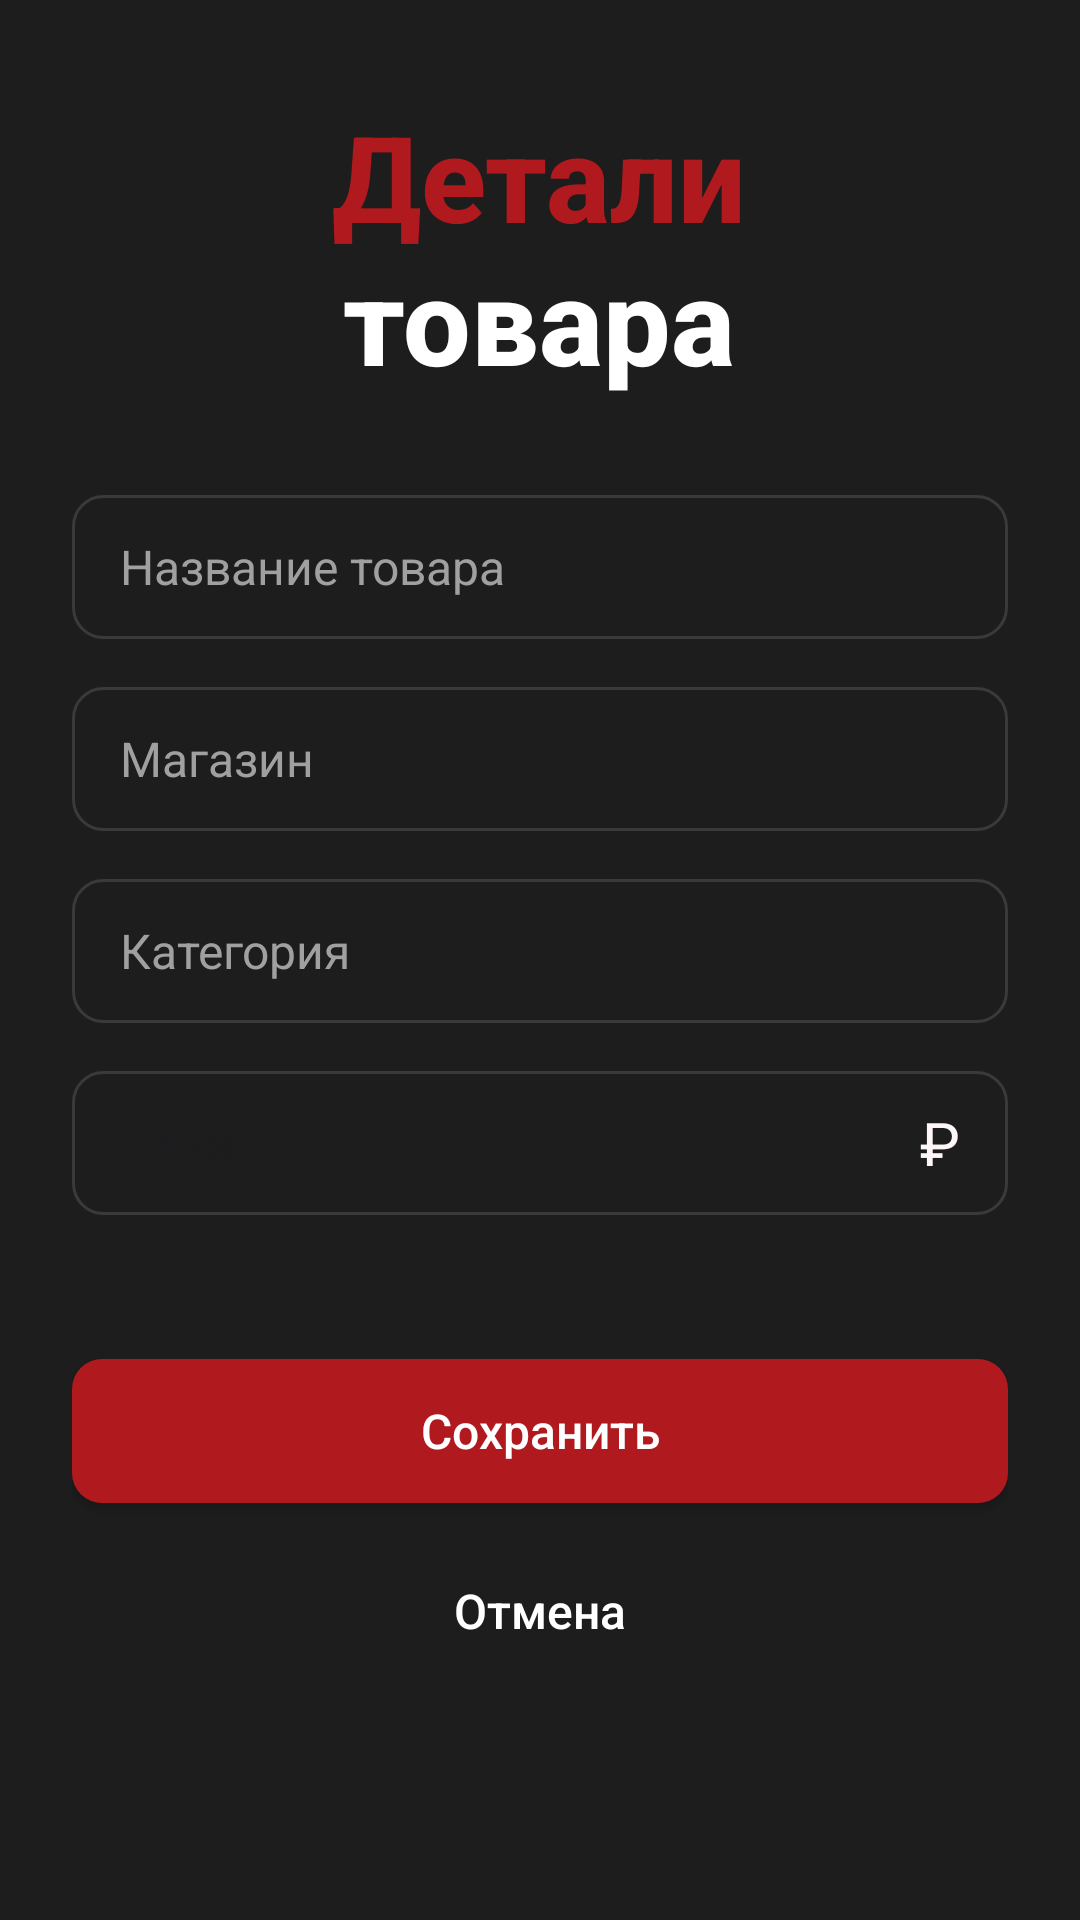

Android layout source for this screen:
<!-- AndroidManifest.xml: application theme Theme.ShoppingList -->
<!-- res/layout/activity_item_details.xml -->
<?xml version="1.0" encoding="utf-8"?>
<LinearLayout xmlns:android="http://schemas.android.com/apk/res/android"
    android:id="@+id/main"
    android:layout_width="match_parent"
    android:layout_height="match_parent"
    android:background="#1D1D1D"
    android:orientation="vertical"
    android:paddingStart="24dp"
    android:paddingEnd="24dp"
    android:paddingTop="32dp">

    <TextView
        android:layout_width="wrap_content"
        android:layout_height="wrap_content"
        android:text="Детали"
        android:textColor="#B0191E"
        android:textSize="40sp"
        android:textStyle="bold"
        android:fontFamily="sans-serif-medium"
        android:layout_gravity="center_horizontal" />

    <TextView
        android:layout_width="wrap_content"
        android:layout_height="wrap_content"
        android:text="товара"
        android:textColor="#FFFFFF"
        android:textSize="40sp"
        android:textStyle="bold"
        android:fontFamily="sans-serif-medium"
        android:layout_gravity="center_horizontal"
        android:layout_marginTop="-6dp" />

    <EditText
        android:id="@+id/et_name"
        android:layout_width="match_parent"
        android:layout_height="48dp"
        android:layout_marginTop="32dp"
        android:background="@drawable/bg_input"
        android:hint="Название товара"
        android:inputType="text"
        android:textColor="#FFFFFF"
        android:textColorHint="#A0A0A0"
        android:textSize="16sp"
        android:paddingStart="16dp"
        android:paddingEnd="16dp"
        android:gravity="center_vertical" />

    <EditText
        android:id="@+id/et_store"
        android:layout_width="match_parent"
        android:layout_height="48dp"
        android:layout_marginTop="16dp"
        android:background="@drawable/bg_input"
        android:hint="Магазин"
        android:inputType="text"
        android:textColor="#FFFFFF"
        android:textColorHint="#A0A0A0"
        android:textSize="16sp"
        android:paddingStart="16dp"
        android:paddingEnd="16dp"
        android:gravity="center_vertical" />

    <EditText
        android:id="@+id/et_category"
        android:layout_width="match_parent"
        android:layout_height="48dp"
        android:layout_marginTop="16dp"
        android:background="@drawable/bg_input"
        android:hint="Категория"
        android:inputType="text"
        android:textColor="#FFFFFF"
        android:textColorHint="#A0A0A0"
        android:textSize="16sp"
        android:paddingStart="16dp"
        android:paddingEnd="16dp"
        android:gravity="center_vertical" />

    <FrameLayout
        android:layout_width="match_parent"
        android:layout_height="wrap_content"
        android:layout_marginTop="16dp">

        <EditText
            android:id="@+id/et_price"
            android:layout_width="match_parent"
            android:layout_height="48dp"
            android:background="@drawable/bg_input"
            android:hint="Цена"
            android:inputType="number"
            android:paddingStart="16dp"
            android:paddingEnd="40dp"
            android:textColor="@color/text_primary"
            android:textSize="16sp" />

        <TextView
            android:layout_width="wrap_content"
            android:layout_height="wrap_content"
            android:layout_gravity="center_vertical|end"
            android:layout_marginEnd="16dp"
            android:text="₽"
            android:textColor="@color/text_secondary"
            android:textSize="20sp" />
    </FrameLayout>

    <Button
        android:id="@+id/btn_save"
        android:layout_width="match_parent"
        android:layout_height="48dp"
        android:layout_marginTop="48dp"
        android:background="@drawable/bg_button_red"
        android:text="Сохранить"
        android:textColor="#FFFFFF"
        android:textSize="16sp"
        android:gravity="center"
        android:textAllCaps="false" />

    <Button
        android:id="@+id/btn_cancel"
        android:layout_width="match_parent"
        android:layout_height="48dp"
        android:layout_marginTop="12dp"
        android:background="@drawable/bg_button_gray"
        android:text="Отмена"
        android:textColor="#FFFFFF"
        android:textSize="16sp"
        android:gravity="center"
        android:textAllCaps="false" />

</LinearLayout>
<!-- resources referenced by this layout -->
<resources>
  <color name="text_primary">#FFFFFF</color>
  <color name="text_secondary">#FFF7F7</color>
  <!-- drawable bg_button_red (drawable) -->
  <?xml version="1.0" encoding="utf-8"?>
  <shape xmlns:android="http://schemas.android.com/apk/res/android">
      <solid android:color="#B0191E" />
      <corners android:radius="10dp" />
  </shape>
  <!-- drawable bg_input (drawable) -->
  <?xml version="1.0" encoding="utf-8"?>
  <shape xmlns:android="http://schemas.android.com/apk/res/android">
      <solid android:color="#1D1D1D" />
      <stroke android:width="1dp" android:color="#3A3A3A" />
      <corners android:radius="10dp" />
  </shape>
  <style name="Theme.ShoppingList" parent="Theme.Material3.DayNight.NoActionBar">
          <item name="colorPrimary">@color/primary</item>
          <item name="colorOnPrimary">@color/text_primary</item>
          <item name="android:statusBarColor">@color/background</item>
          <item name="android:navigationBarColor">@color/background</item>
          <item name="android:textColorPrimary">@color/text_primary</item>
      </style>
  <color name="primary">#B0191E</color>
  <color name="background">#1D1D1D</color>
</resources>
